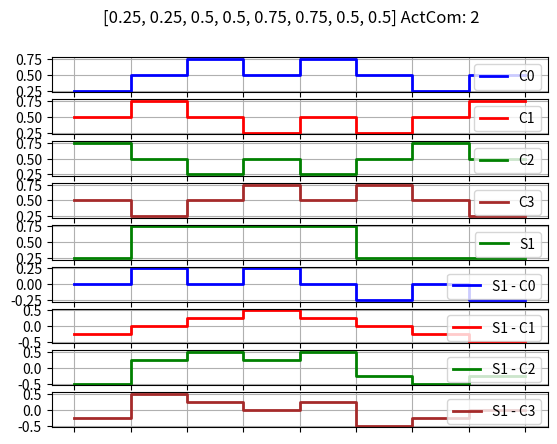

Here is the Python script that generated this plot:
import numpy as np
import matplotlib.pyplot as plt

#    c = np.array([0, 0, 1, 1, 2/3, 2/3, 1/3, 1/3])
#    c = np.array([1/3, 1/3, 1/2, 1/2, 2/3, 2/3, 1/2, 1/2]) * 1.5

LCD = np.array([0.25, 0.25, 0.5, 0.5, 0.75, 0.75, 0.5, 0.5])
LCD_str = "[0.25, 0.25, 0.5, 0.5, 0.75, 0.75, 0.5, 0.5]"
comSel = 2
    
def getCsig(com):
    c = np.roll(LCD, -com*2)
    cInv = 1 - c 
    t  = np.array([0, 1, 1, 2, 2, 3, 3, 4])
    x = np.concatenate((t, t+4))
    y = np.concatenate((c, cInv)) 
    return (x, y)

def getSsig(com):
        x, yc = getCsig (com)
        ys = np.array(yc)
        for phase in range (4):
            if ( phase == com ):   # We target specific com
                x, yc = getCsig (com)
                ys[phase*2] = 1 - yc[phase*2]
                ys[phase*2+1] = 1 - yc[phase*2+1]
                ys[phase*2+8] = 1 - yc[phase*2+8]
                ys[phase*2+1+8] = 1 - yc[phase*2+8]
            else:
                x, yc = getCsig (phase)
                ys[phase*2] =  yc[phase*2]
                ys[phase*2+1] = yc[phase*2+1]
                ys[phase*2+8] =  yc[phase*2+8]
                ys[phase*2+1+8] = yc[phase*2+8]

        return (x, ys)

def subPlot(ax, x, y, c, tag):
    ax.plot(x,y, '-', lw=2, ms=9, color=c, label=tag)
    ax.xaxis.set_ticklabels([])
    ax.legend(loc="upper right")
    ax.grid("on")

def signals ():
    #plt.plot(xn,yn,'.', mfc='red', ms = 24)
    fig, axs  = plt.subplots (9)
    s = "%s ActCom: %d" % (LCD_str, comSel)
    plt.suptitle(s)
    tags = ["C0", "C1", "C2", "C3"]
    c = ["blue", "red", "green", "brown"]

    for com in range (4):
       x, y = getCsig (com)
       subPlot (axs[com], x, y, c[com], tags[com])

    x, ys = getSsig (com=comSel)
    subPlot (axs[4], x, ys, "green", "S1") 

    for i in range (4):
        x, yc = getCsig (com=i)
        s = "S1 - C%d" % (i)
        subPlot (axs[5+i], x, ys-yc, c[i], s) 
    plt.show()

def performance():
    # This function is due to CHATGPT
    VDD = 3.3         # Supply voltage
    fPWM = 20000      # PWM frequency in Hz
    phaseTime = 5     # COM phase duration in (ms)
    RCtau = 70        # RC time constant in (us)

    # Derived parameters
    pwmPeriod = 1e6 / fPWM   # in (us)
    pwmCycles = int(phaseTime * 1000 / pwmPeriod)

    # SEG duty pattern per COM phase (in percent)
    comLevel = [0.25, 0.5, 0.75, 0.5]

    # RC low-pass filter function (first-order)
    def rc_filter(signal, tau, dt):
        out = np.zeros_like(signal)
        alpha = dt / (tau + dt)
        for i in range(1, len(signal)):
            out[i] = out[i-1] + alpha * (signal[i] - out[i-1])
        return out

    # Generate PWM signal and COM for one full 4-phase cycle
    time = []
    segPWM = []
    Vcom = []

    for phase in range(4):
        segDuty = 1 - comLevel[phase] # Turn On
        com_level = comLevel[phase] * VDD
        for i in range(pwmCycles):
            t_start = (len(time)) * pwmPeriod
            t_end = t_start + pwmPeriod
            time.append(t_start)
            if (i * pwmPeriod) % (pwmPeriod) < segDuty * pwmPeriod:
                segPWM.append(VDD)
            else:
                segPWM.append(0)
            Vcom.append(com_level)

    time = np.array(time) /1000 # milli seconds
    segPWM = np.array(segPWM)
    Vcom = np.array(Vcom)

    # Apply RC filter to SEG
    VsegSmooth = rc_filter(segPWM, RCtau, pwmPeriod)

    # Compute SEG-COM difference
    Vdiff = VsegSmooth - Vcom
    Vrms = np.sqrt(np.mean(Vdiff**2))

    # Plot
    plt.figure(figsize=(12, 6))
    plt.plot(time, VsegSmooth, label="SEG (filtered)", linewidth=2)
    plt.plot(time, Vcom, label="COM", linestyle='--', linewidth=2)
    plt.plot(time, Vdiff, label="SEG - COM", linestyle=':', linewidth=2)
    plt.title(f"SEG/COM Waveform @ {fPWM}Hz PWM, τ={RCtau}μs, RMS diff = {Vrms:.2f}V")
    plt.xlabel("Time (ms)")
    plt.ylabel("Voltage (V)")
    plt.grid(True)
    plt.legend()
    plt.tight_layout()
    plt.show()

#performance()
signals()
